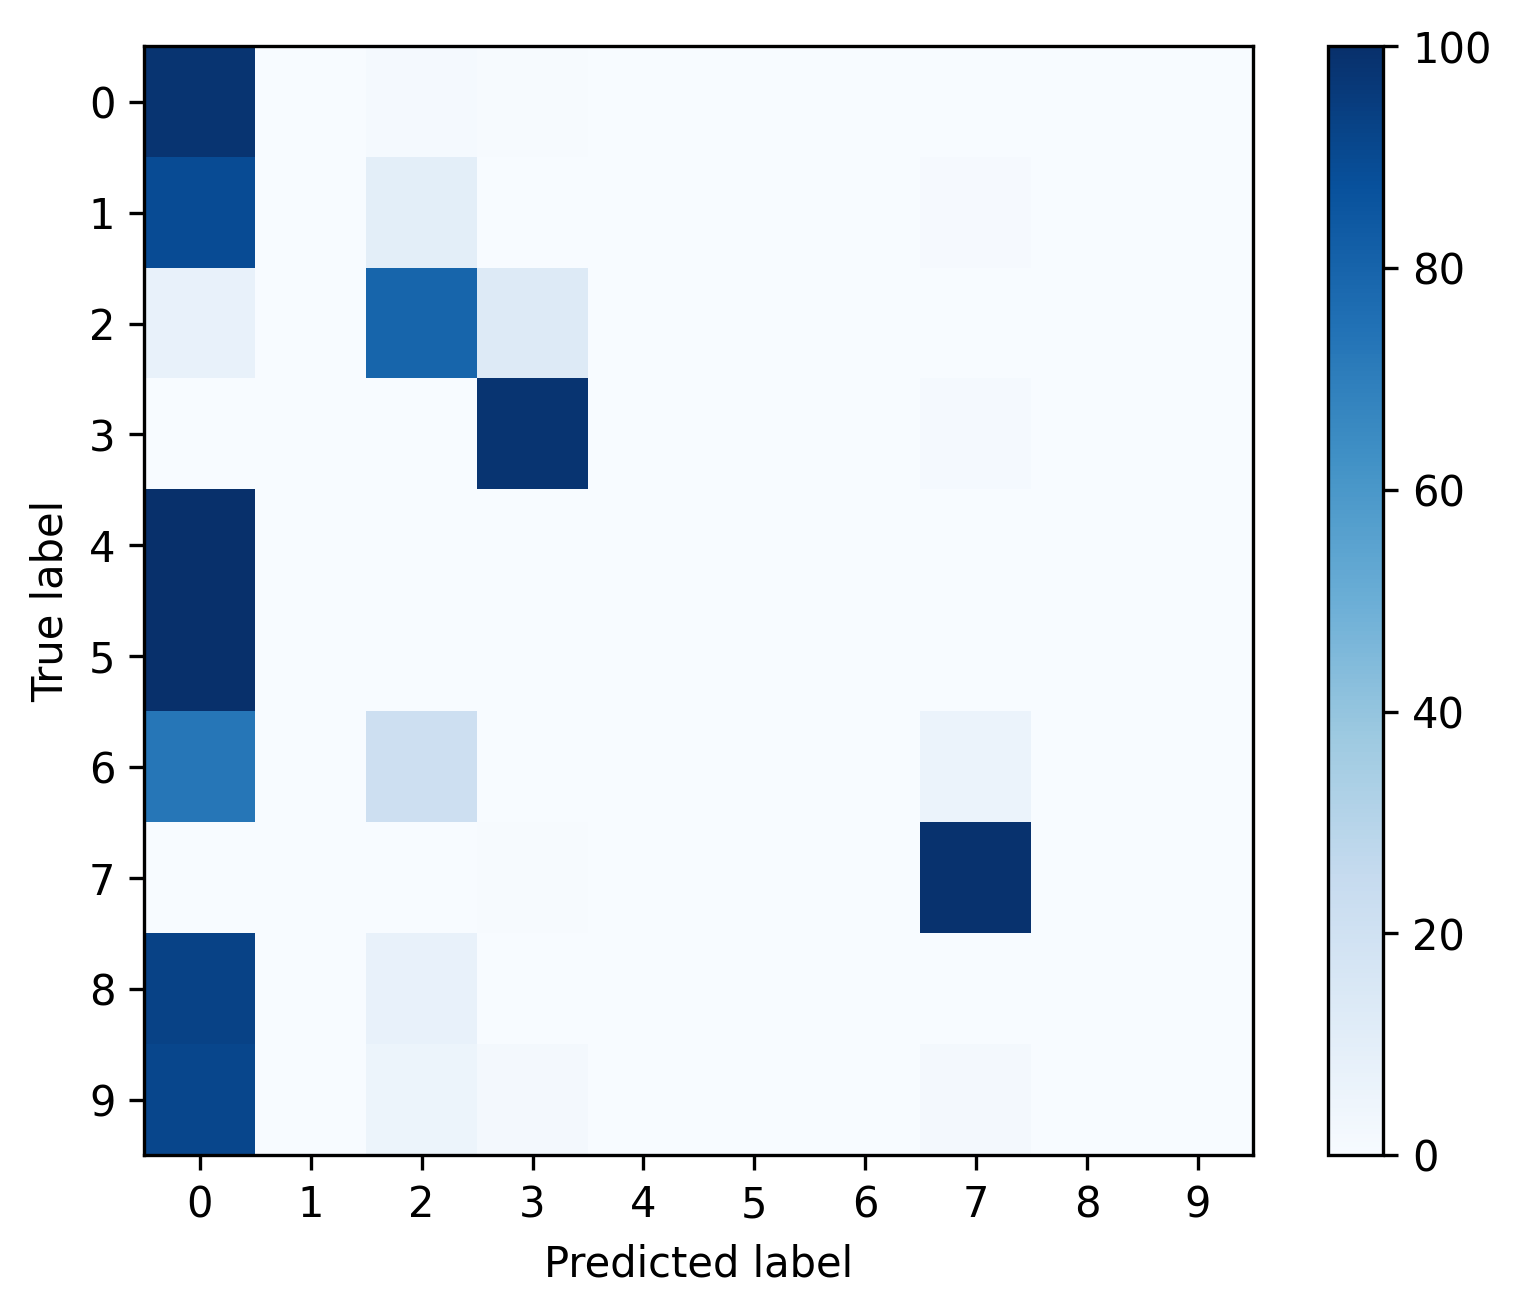

Source data for this figure (header and first rows):
, 0, 1, 2, 3, 4, 5, 6, 7, 8, 9
0, 0.9808, 0.0, 0.01277, 0.005151, 0.0, 0.0, 0.0, 0.00127, 0.0, 0.0
1, 0.8912, 0.0, 0.1002, 0.0, 0.0, 0.0, 0.0, 0.008636, 0.0, 0.0
2, 0.07708, 0.0, 0.7965, 0.1256, 0.0, 0.0, 0.0, 0.0008092, 0.0, 0.0
3, 0.0, 0.0, 0.002314, 0.9821, 0.0, 0.0, 0.0, 0.01556, 0.0, 0.0
4, 1.0, 0.0, 0.0, 0.0, 0.0, 0.0, 0.0, 0.0, 0.0, 0.0
5, 1.0, 0.0, 0.0, 0.0, 0.0, 0.0, 0.0, 0.0, 0.0, 0.0
6, 0.7273, 0.0, 0.2121, 0.0, 0.0, 0.0, 0.0, 0.06061, 0.0, 0.0
7, 0.003156, 0.0, 0.0, 0.007101, 0.0, 0.0, 0.0, 0.9897, 0.0, 0.0
8, 0.9286, 0.0, 0.07143, 0.0, 0.0, 0.0, 0.0, 0.0, 0.0, 0.0
9, 0.9123, 0.0, 0.05263, 0.01754, 0.0, 0.0, 0.0, 0.01754, 0.0, 0.0
